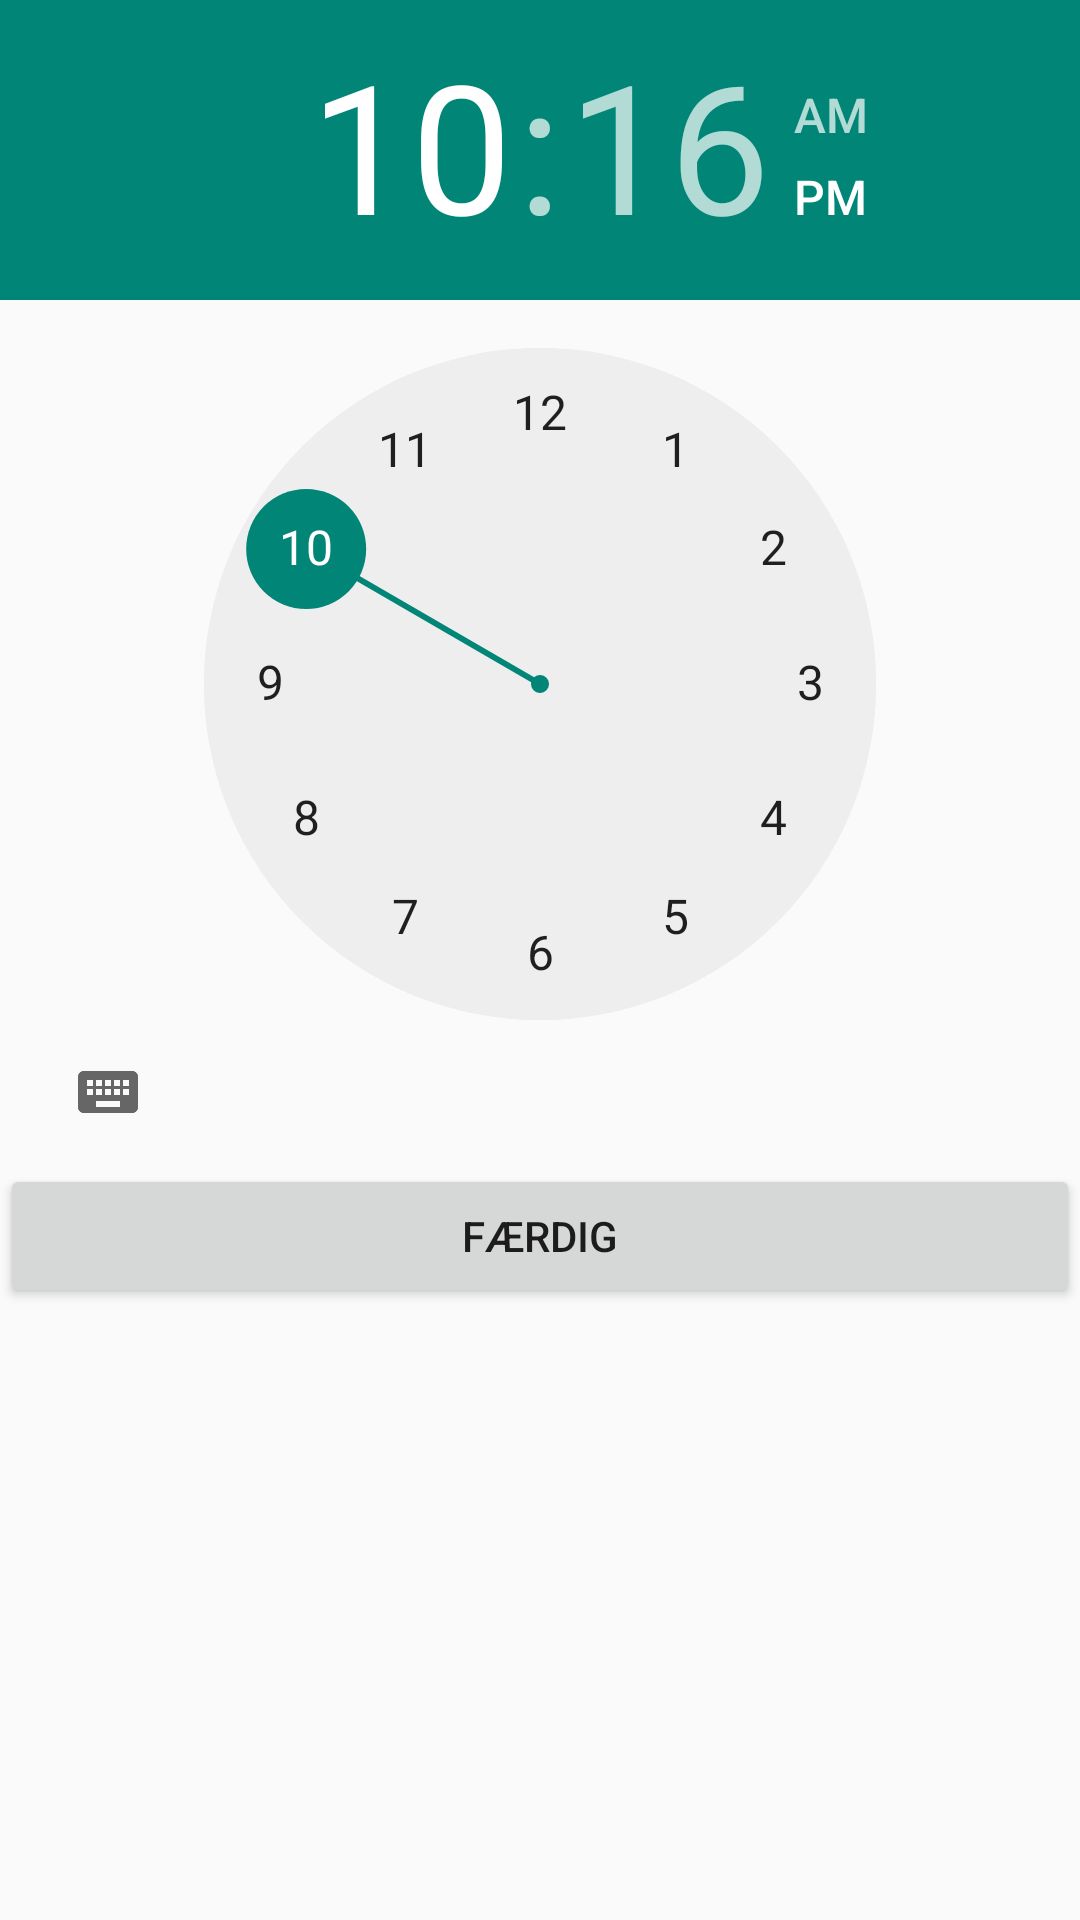

Layout XML and referenced resources for this Android screen:
<!-- AndroidManifest.xml: application theme AppTheme -->
<!-- res/layout/tidsvaelger_view.xml -->
<?xml version="1.0" encoding="utf-8"?>
<RelativeLayout xmlns:android="http://schemas.android.com/apk/res/android"
    android:layout_width="match_parent"
    android:layout_height="wrap_content">


    <TabHost
        android:id="@+id/tabHost"
        android:layout_width="fill_parent"
        android:layout_height="wrap_content">

        <LinearLayout
            android:layout_width="fill_parent"
            android:layout_height="wrap_content"
            android:orientation="vertical">

            <TabWidget
                android:id="@android:id/tabs"
                android:layout_width="fill_parent"
                android:layout_height="wrap_content"></TabWidget>

            <FrameLayout
                android:id="@android:id/tabcontent"
                android:layout_width="fill_parent"
                android:layout_height="0dp"
                android:layout_weight="1">

                <LinearLayout
                    android:id="@+id/startTimeGroup"
                    android:layout_width="fill_parent"
                    android:layout_height="wrap_content"
                    android:orientation="vertical">

                    <TimePicker
                        android:id="@+id/startTimePicker"
                        android:layout_width="fill_parent"
                        android:layout_height="wrap_content"></TimePicker>


                </LinearLayout>

                <LinearLayout
                    android:id="@+id/endTimeGroup"
                    android:layout_width="fill_parent"
                    android:layout_height="wrap_content"
                    android:orientation="vertical">

                    <TimePicker
                        android:id="@+id/endTimePicker"
                        android:layout_width="fill_parent"
                        android:layout_height="wrap_content"></TimePicker>
                </LinearLayout>

            </FrameLayout>

            <Button
                android:id="@+id/bSetTimeRange"
                android:layout_width="fill_parent"
                android:layout_height="wrap_content"
                android:text="Færdig" />
        </LinearLayout>
    </TabHost>
</RelativeLayout>
<!-- resources referenced by this layout -->
<resources>
  <style name="AppTheme" parent="android:Theme.Material.Light">
          <item name="android:actionBarStyle">@style/ActionBar</item>
          <item name="android:icon">@drawable/actionbar1</item>
      </style>
  <style name="ActionBar" parent="android:Widget.ActionBar">
          <item name="android:background">#ffffff</item>
          <item name="android:titleTextStyle">@style/ActionBar.TitleText</item>
          <item name="android:contentInsetStart">0dp</item>
      </style>
  <style name="ActionBar.TitleText" parent="android:TextAppearance.Holo.Widget.ActionBar.Title" />
</resources>
